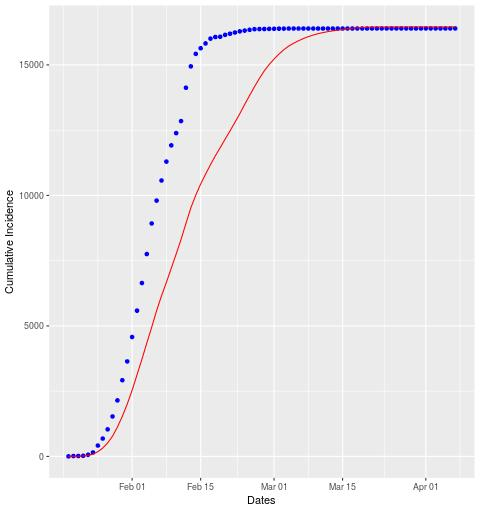

Values plotted in this chart, from the file beside it:
date, cases, real
2020-01-19, 0, 1
2020-01-20, 2, 11
2020-01-21, 4, 2
2020-01-22, 8, 8
2020-01-23, 22, 40
2020-01-24, 48, 88
2020-01-25, 96, 264
2020-01-26, 139, 268
2020-01-27, 197, 354
2020-01-28, 258, 494
2020-01-29, 350, 615
2020-01-30, 410, 774
2020-01-31, 470, 720
2020-02-01, 531, 935
2020-02-02, 590, 1011
2020-02-03, 593, 1058
2020-02-04, 626, 1111
2020-02-05, 606, 1172
2020-02-06, 632, 876
2020-02-07, 570, 769
2020-02-08, 515, 725
2020-02-09, 544, 622
2020-02-10, 544, 469
2020-02-11, 561, 461
2020-02-12, 614, 1279
2020-02-13, 594, 818
2020-02-14, 487, 480
2020-02-15, 424, 215
2020-02-16, 379, 184
2020-02-17, 361, 184
2020-02-18, 342, 63
2020-02-19, 316, 10
2020-02-20, 323, 71
2020-02-21, 315, 44
2020-02-22, 329, 46
2020-02-23, 331, 45
2020-02-24, 358, 30
2020-02-25, 342, 29
2020-02-26, 336, 25
2020-02-27, 317, 4
2020-02-28, 290, 2
2020-02-29, 244, 5
2020-03-01, 209, 3
2020-03-02, 191, 6
2020-03-03, 168, 1
2020-03-04, 138, 3
2020-03-05, 109, 0
2020-03-06, 95, 0
2020-03-07, 85, 0
2020-03-08, 72, 0
2020-03-09, 61, 0
2020-03-10, 53, 0
2020-03-11, 41, 0
2020-03-12, 37, 0
2020-03-13, 30, 0
2020-03-14, 27, 0
2020-03-15, 27, 0
2020-03-16, 25, 1
2020-03-17, 21, 0
2020-03-18, 17, 1
... 20 more rows
